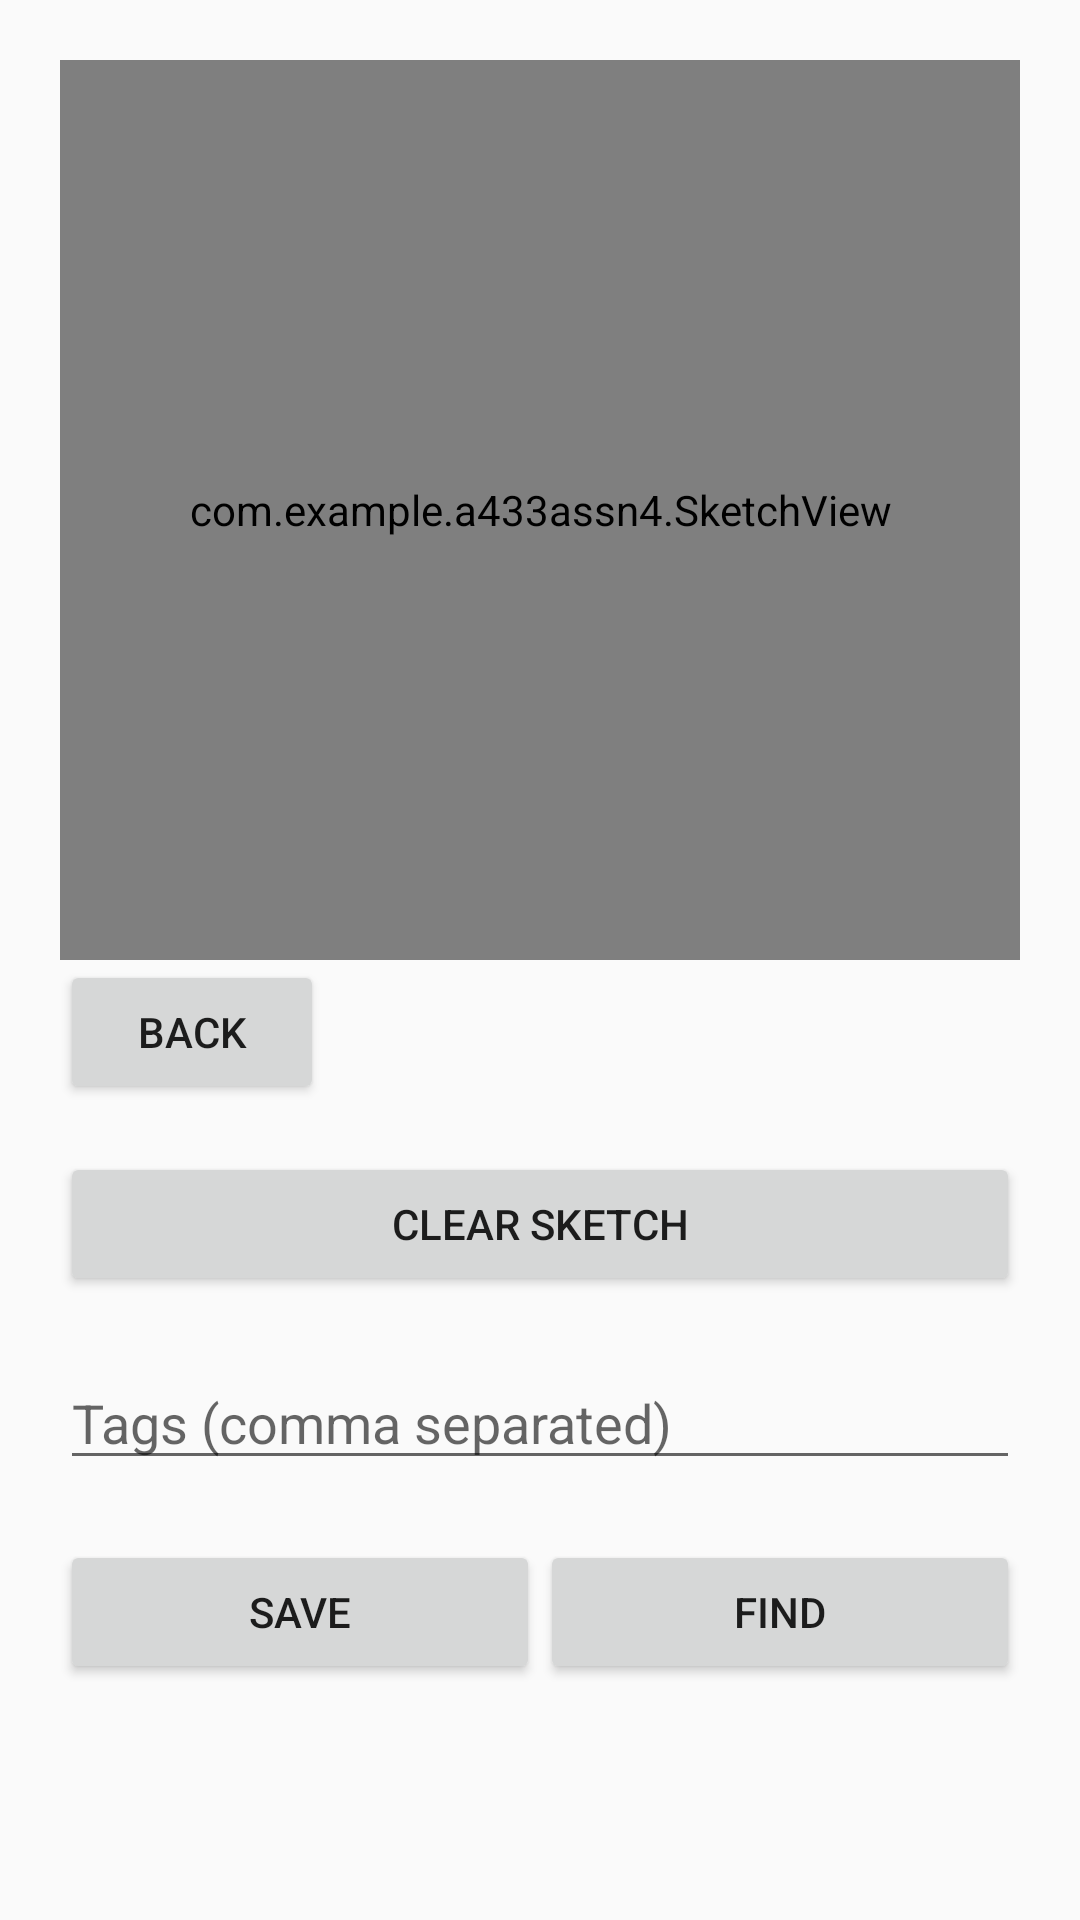

Layout XML and referenced resources for this Android screen:
<!-- AndroidManifest.xml: application theme Theme.AppCompat.Light.NoActionBar -->
<!-- res/layout/activity_sketch_tagger.xml -->
<?xml version="1.0" encoding="utf-8"?>
<LinearLayout xmlns:android="http://schemas.android.com/apk/res/android"
    android:orientation="vertical"
    android:layout_width="match_parent"
    android:layout_height="match_parent"
    android:padding="20dp">

    <com.example.a433assn4.SketchView
        android:id="@+id/sketchView"
        android:layout_width="match_parent"
        android:layout_height="300dp"
        android:background="#EEEEEE"/>

    <Button
        android:id="@+id/btnBackSketch"
        android:layout_width="wrap_content"
        android:layout_height="wrap_content"
        android:text="Back" />


    <Button
        android:id="@+id/btnClearSketch"
        android:layout_width="match_parent"
        android:layout_height="wrap_content"
        android:layout_marginTop="16dp"
        android:text="Clear Sketch"/>

    <EditText
        android:id="@+id/editSketchTags"
        android:layout_width="match_parent"
        android:layout_height="wrap_content"
        android:layout_marginTop="20dp"
        android:hint="Tags (comma separated)"/>

    <LinearLayout
        android:orientation="horizontal"
        android:layout_width="match_parent"
        android:layout_height="wrap_content"
        android:layout_marginTop="20dp">

        <Button
            android:id="@+id/btnSaveSketch"
            android:layout_width="0dp"
            android:layout_height="wrap_content"
            android:layout_weight="1"
            android:text="Save"/>

        <Button
            android:id="@+id/btnFindSketch"
            android:layout_width="0dp"
            android:layout_height="wrap_content"
            android:layout_weight="1"
            android:text="Find"/>

    </LinearLayout>

</LinearLayout>
<!-- resources referenced by this layout -->
<resources>

</resources>
